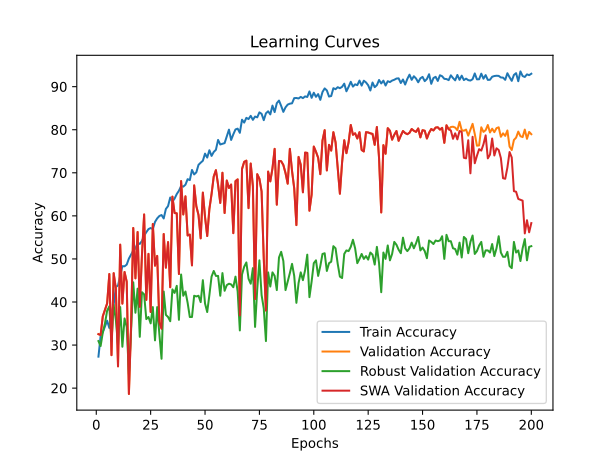

The table this chart was drawn from, first rows:
time; train_accuracy; train_loss; valid_accuracy; valid_loss; valid_accuracy_robust; valid_accuracy_swa; valid_accuracy_robust_swa
77,5288; 27,3061; 0,6039; 32,5317; 0,5341; 30,9211; 32,5317; 30,9211
153,1451; 32,0856; 0,5808; 32,3313; 0,5215; 29,7697; 32,3313; 29,7697
229,6926; 32,9880; 0,5767; 36,6733; 0,4748; 32,8947; 36,6733; 32,8947
305,0292; 34,3416; 0,5690; 38,2098; 0,4530; 35,0329; 38,2098; 35,0329
380,2422; 35,6451; 0,5709; 39,6794; 0,4455; 37,9934; 39,6794; 37,9934
454,7243; 33,9739; 0,5740; 46,4930; 0,4398; 38,9803; 46,4930; 38,9803
529,1024; 37,6838; 0,5660; 27,6553; 0,5127; 30,9211; 27,6553; 30,9211
605,0662; 39,3717; 0,5484; 46,6934; 0,4045; 39,3092; 46,6934; 39,3092
679,9052; 43,4826; 0,5303; 43,1530; 0,4137; 35,8553; 43,1530; 35,8553
755,8618; 43,8336; 0,5225; 25,0501; 0,5860; 29,9342; 25,0501; 29,9342
831,2323; 46,0227; 0,5186; 53,3066; 0,3590; 38,8158; 53,3066; 38,8158
905,7352; 48,3122; 0,5071; 39,6126; 0,4277; 29,6053; 39,6126; 29,6053
980,7374; 48,2787; 0,5026; 46,9606; 0,3814; 36,1842; 46,9606; 36,1842
1056,8522; 48,6798; 0,4991; 44,6894; 0,4024; 34,2105; 44,6894; 34,2105
1135,8593; 50,0836; 0,4963; 18,6373; 0,6788; 23,1908; 18,6373; 23,1908
1216,4589; 51,0027; 0,4946; 34,3353; 0,4753; 33,3882; 34,3353; 33,3882
1295,8829; 51,9218; 0,4871; 57,1810; 0,3241; 44,5724; 57,1810; 44,5724
1374,5898; 52,3897; 0,4847; 45,4910; 0,3887; 37,5000; 45,4910; 37,5000
1453,8872; 53,7433; 0,4787; 56,2458; 0,3163; 43,0921; 56,2458; 43,0921
1533,4186; 53,4759; 0,4793; 38,8778; 0,4965; 31,9079; 38,8778; 31,9079
1613,1853; 54,1611; 0,4768; 50,8350; 0,4135; 42,2697; 50,8350; 42,2697
1692,4433; 55,3977; 0,4699; 60,3206; 0,3101; 41,7763; 60,3206; 41,7763
1771,4309; 56,1999; 0,4666; 40,4810; 0,5078; 36,0197; 40,4810; 36,0197
1850,9975; 56,9184; 0,4631; 51,1690; 0,3400; 36,5132; 51,1690; 36,5132
1931,9335; 57,1691; 0,4653; 37,6754; 0,5274; 35,0329; 37,6754; 35,0329
2012,1456; 56,9184; 0,4628; 58,1162; 0,3218; 38,8158; 58,1162; 38,8158
2091,2403; 58,5896; 0,4576; 48,4302; 0,4324; 31,0855; 48,4302; 31,0855
2171,4376; 59,4084; 0,4563; 50,7014; 0,4269; 38,8158; 50,7014; 38,8158
2251,2263; 59,9599; 0,4563; 35,2705; 0,4633; 32,5658; 35,2705; 32,5658
2330,8314; 60,1939; 0,4530; 33,8009; 0,5180; 26,8092; 33,8009; 26,8092
2410,3840; 59,3917; 0,4556; 55,7782; 0,3572; 42,4342; 55,7782; 42,4342
2490,4548; 61,5976; 0,4465; 47,9626; 0,3345; 37,0066; 47,9626; 37,0066
2570,3127; 62,2660; 0,4452; 53,9078; 0,3096; 36,5132; 53,9078; 36,5132
2650,6595; 64,2547; 0,4420; 43,4202; 0,5555; 35,5263; 43,4202; 35,5263
2730,6288; 63,3021; 0,4448; 64,4623; 0,2593; 42,9276; 64,4623; 42,9276
2809,8697; 64,0040; 0,4382; 60,6546; 0,3029; 42,1053; 60,6546; 42,1053
2890,1800; 65,0568; 0,4379; 60,5878; 0,2722; 43,7500; 60,5878; 43,7500
2970,2416; 65,8255; 0,4328; 46,4930; 0,4048; 35,8553; 46,4930; 35,8553
3050,1168; 66,9118; 0,4316; 68,0695; 0,2630; 46,3816; 68,0695; 46,3816
3128,7878; 66,7781; 0,4318; 60,3206; 0,3150; 41,4474; 60,3206; 41,4474
3209,8046; 67,2293; 0,4313; 64,5291; 0,3005; 42,4342; 64,5291; 42,4342
3291,0170; 68,5160; 0,4248; 55,4442; 0,3194; 39,8026; 55,4442; 39,8026
3369,7713; 68,2988; 0,4276; 55,6446; 0,2924; 36,5132; 55,6446; 36,5132
3449,1824; 70,6551; 0,4214; 48,4970; 0,3427; 36,5132; 48,4970; 36,5132
3526,6362; 69,6190; 0,4245; 67,0675; 0,2589; 41,4474; 67,0675; 41,4474
3605,9455; 70,1036; 0,4226; 62,2578; 0,2739; 41,2829; 62,2578; 41,2829
3684,8959; 71,8416; 0,4197; 60,1870; 0,2774; 41,4474; 60,1870; 41,4474
3763,4367; 72,3429; 0,4152; 54,7762; 0,2925; 39,9671; 54,7762; 39,9671
3841,3282; 72,7941; 0,4163; 65,3975; 0,2607; 45,0658; 65,3975; 45,0658
3920,3010; 74,4485; 0,4109; 59,7194; 0,3222; 39,6382; 59,7194; 39,6382
3997,6959; 73,5294; 0,4129; 55,3106; 0,3339; 37,6645; 55,3106; 37,6645
4075,2707; 75,2340; 0,4088; 61,5898; 0,2800; 41,6118; 61,5898; 41,6118
4153,6968; 73,9138; 0,4125; 65,0635; 0,2887; 45,8882; 65,0635; 45,8882
4231,4511; 74,8329; 0,4105; 69,1383; 0,2543; 47,2039; 69,1383; 47,2039
4309,4742; 75,3342; 0,4078; 70,6079; 0,2707; 46,0526; 70,6079; 46,0526
4386,8437; 77,6237; 0,4013; 67,2011; 0,2396; 46,0526; 67,2011; 46,0526
4466,0684; 76,5709; 0,4048; 62,9927; 0,2661; 41,4474; 62,9927; 41,4474
4544,6367; 76,7213; 0,4043; 70,0067; 0,2559; 46,7105; 70,0067; 46,7105
4624,1766; 76,8884; 0,4042; 60,6546; 0,3104; 42,5987; 60,6546; 42,5987
4704,1896; 78,4759; 0,3993; 68,2031; 0,2647; 43,9145; 68,2031; 43,9145
... 140 more rows
